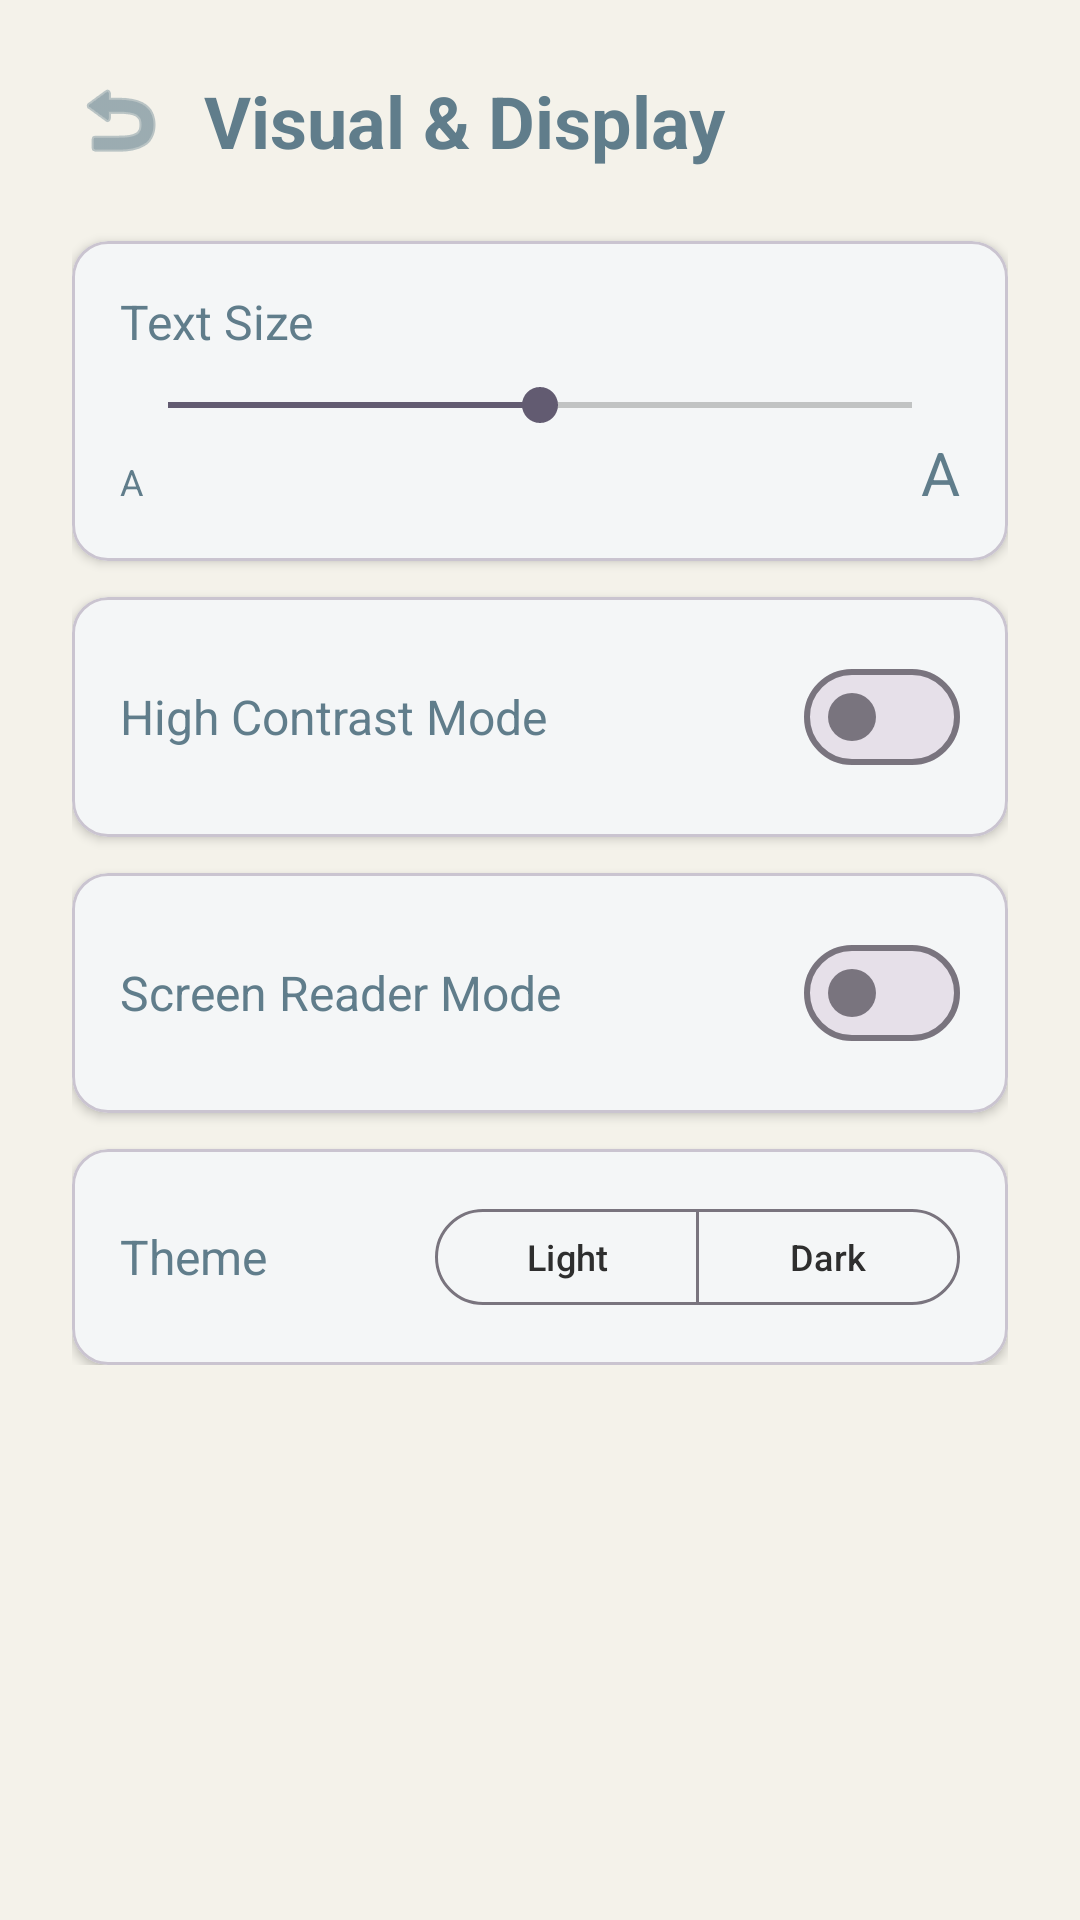

Here is an Android app screen rendered from its layout file. Give the layout XML and the strings, colors and styles it references.
<!-- AndroidManifest.xml: application theme Theme.Edubridge -->
<!-- res/layout/fragment_visual_display.xml -->
<?xml version="1.0" encoding="utf-8"?>
<ScrollView
    xmlns:android="http://schemas.android.com/apk/res/android"
    xmlns:app="http://schemas.android.com/apk/res-auto"
    android:layout_width="match_parent"
    android:layout_height="match_parent"
    android:background="@color/primary">

    <LinearLayout
        android:layout_width="match_parent"
        android:layout_height="wrap_content"
        android:orientation="vertical"
        android:padding="24dp">

        
        <LinearLayout
            android:layout_width="match_parent"
            android:layout_height="wrap_content"
            android:orientation="horizontal"
            android:gravity="center_vertical">

            <ImageView
                android:id="@+id/btn_back"
                android:layout_width="32dp"
                android:layout_height="32dp"
                android:src="@android:drawable/ic_menu_revert"
                app:tint="@color/secondary"
                android:clickable="true"
                android:focusable="true" />

            <TextView
                android:layout_width="wrap_content"
                android:layout_height="wrap_content"
                android:text="@string/visual_display_title"
                android:textSize="24sp"
                android:textStyle="bold"
                android:textColor="@color/secondary"
                android:layout_marginStart="12dp" />
        </LinearLayout>

        
        <com.google.android.material.card.MaterialCardView
            android:layout_width="match_parent"
            android:layout_height="wrap_content"
            android:layout_marginTop="24dp"
            app:cardCornerRadius="12dp"
            app:cardElevation="2dp"
            app:cardBackgroundColor="@color/white">

            <LinearLayout
                android:layout_width="match_parent"
                android:layout_height="wrap_content"
                android:orientation="vertical"
                android:padding="16dp">

                <TextView
                    android:layout_width="wrap_content"
                    android:layout_height="wrap_content"
                    android:text="@string/text_size"
                    android:textSize="16sp"
                    android:textColor="@color/secondary" />

                <SeekBar
                    android:id="@+id/seekbar_text_size"
                    android:layout_width="match_parent"
                    android:layout_height="wrap_content"
                    android:layout_marginTop="8dp"
                    android:min="0"
                    android:max="4"
                    android:progress="2" />

                <LinearLayout
                    android:layout_width="match_parent"
                    android:layout_height="wrap_content"
                    android:orientation="horizontal">

                    <TextView
                        android:layout_width="0dp"
                        android:layout_height="wrap_content"
                        android:layout_weight="1"
                        android:text="A"
                        android:textSize="12sp"
                        android:textColor="@color/secondary" />

                    <TextView
                        android:layout_width="wrap_content"
                        android:layout_height="wrap_content"
                        android:text="A"
                        android:textSize="20sp"
                        android:textColor="@color/secondary" />
                </LinearLayout>
            </LinearLayout>
        </com.google.android.material.card.MaterialCardView>

        
        <com.google.android.material.card.MaterialCardView
            android:layout_width="match_parent"
            android:layout_height="wrap_content"
            android:layout_marginTop="12dp"
            app:cardCornerRadius="12dp"
            app:cardElevation="2dp"
            app:cardBackgroundColor="@color/white">

            <LinearLayout
                android:layout_width="match_parent"
                android:layout_height="wrap_content"
                android:orientation="horizontal"
                android:gravity="center_vertical"
                android:padding="16dp">

                <TextView
                    android:layout_width="0dp"
                    android:layout_height="wrap_content"
                    android:layout_weight="1"
                    android:text="@string/high_contrast_mode"
                    android:textSize="16sp"
                    android:textColor="@color/secondary" />

                <com.google.android.material.materialswitch.MaterialSwitch
                    android:id="@+id/switch_high_contrast"
                    android:layout_width="wrap_content"
                    android:layout_height="wrap_content" />
            </LinearLayout>
        </com.google.android.material.card.MaterialCardView>

        
        <com.google.android.material.card.MaterialCardView
            android:layout_width="match_parent"
            android:layout_height="wrap_content"
            android:layout_marginTop="12dp"
            app:cardCornerRadius="12dp"
            app:cardElevation="2dp"
            app:cardBackgroundColor="@color/white">

            <LinearLayout
                android:layout_width="match_parent"
                android:layout_height="wrap_content"
                android:orientation="horizontal"
                android:gravity="center_vertical"
                android:padding="16dp">

                <TextView
                    android:layout_width="0dp"
                    android:layout_height="wrap_content"
                    android:layout_weight="1"
                    android:text="@string/screen_reader_mode"
                    android:textSize="16sp"
                    android:textColor="@color/secondary" />

                <com.google.android.material.materialswitch.MaterialSwitch
                    android:id="@+id/switch_screen_reader"
                    android:layout_width="wrap_content"
                    android:layout_height="wrap_content" />
            </LinearLayout>
        </com.google.android.material.card.MaterialCardView>

        
        <com.google.android.material.card.MaterialCardView
            android:layout_width="match_parent"
            android:layout_height="wrap_content"
            android:layout_marginTop="12dp"
            app:cardCornerRadius="12dp"
            app:cardElevation="2dp"
            app:cardBackgroundColor="@color/white">

            <LinearLayout
                android:layout_width="match_parent"
                android:layout_height="wrap_content"
                android:orientation="horizontal"
                android:gravity="center_vertical"
                android:padding="16dp">

                <TextView
                    android:layout_width="0dp"
                    android:layout_height="wrap_content"
                    android:layout_weight="1"
                    android:text="@string/theme"
                    android:textSize="16sp"
                    android:textColor="@color/secondary" />

                <com.google.android.material.button.MaterialButtonToggleGroup
                    android:id="@+id/toggle_theme"
                    android:layout_width="wrap_content"
                    android:layout_height="wrap_content"
                    app:singleSelection="true"
                    app:selectionRequired="true">

                    <com.google.android.material.button.MaterialButton
                        android:id="@+id/btn_theme_light"
                        style="?attr/materialButtonOutlinedStyle"
                        android:layout_width="wrap_content"
                        android:layout_height="40dp"
                        android:text="@string/theme_light"
                        android:textSize="12sp" />

                    <com.google.android.material.button.MaterialButton
                        android:id="@+id/btn_theme_dark"
                        style="?attr/materialButtonOutlinedStyle"
                        android:layout_width="wrap_content"
                        android:layout_height="40dp"
                        android:text="@string/theme_dark"
                        android:textSize="12sp" />

                </com.google.android.material.button.MaterialButtonToggleGroup>
            </LinearLayout>
        </com.google.android.material.card.MaterialCardView>

    </LinearLayout>
</ScrollView>
<!-- resources referenced by this layout -->
<resources>
  <color name="primary">#F4F2EA</color>
  <color name="secondary">#607D8B</color>
  <color name="white">#FFFFFFFF</color>
  <string name="high_contrast_mode">High Contrast Mode</string>
  <string name="screen_reader_mode">Screen Reader Mode</string>
  <string name="text_size">Text Size</string>
  <string name="theme">Theme</string>
  <string name="theme_dark">Dark</string>
  <string name="theme_light">Light</string>
  <string name="visual_display_title">Visual &amp; Display</string>
  <style name="Theme.Edubridge" parent="Theme.Material3.DayNight.NoActionBar">
  
          <item name="colorBackgroundCustom">@color/background</item>
          <item name="colorTextCustom">@color/text</item>
          <item name="colorAccentCustom">@color/accent</item>
          <item name="colorElementBackgroundCustom">@color/element_background</item>
          <item name="colorBorderCustom">@color/border</item>
          <item name="colorSuccessCustom">@color/success_green</item>
          <item name="colorErrorCustom">@color/error_red</item>
          <item name="colorMiscCustom">@color/misc1</item>
          <item name="colorSecondaryCustom">@color/secondary</item>
  
          <item name="android:colorBackground">?attr/colorBackgroundCustom</item>
  
          <item name="android:textColor">?attr/colorTextCustom</item>
          <item name="android:textColorPrimary">?attr/colorTextCustom</item>
          <item name="android:textColorSecondary">?attr/colorTextCustom</item>
  
          <item name="colorPrimary">?attr/colorAccentCustom</item>
          <item name="colorOnPrimary">?attr/colorElementBackgroundCustom</item>
  
          <item name="colorSurface">?attr/colorElementBackgroundCustom</item>
          <item name="colorOnSurface">?attr/colorTextCustom</item>
          <item name="colorOnBackground">?attr/colorTextCustom</item>
          <item name="colorOnSurfaceVariant">?attr/colorTextCustom</item>
  
          <item name="colorControlNormal">?attr/colorTextCustom</item>
  
      </style>
  <color name="background">#F4F1EC</color>
  <color name="text">#2E2E2E</color>
  <color name="accent">#6F8895</color>
  <color name="element_background">#ffffff</color>
  <color name="border">#A7BBC7</color>
  <color name="success_green"> #4CAF50 </color>
  <color name="error_red"> #E53935 </color>
  <color name="misc1">#EEF3F6</color>
</resources>
